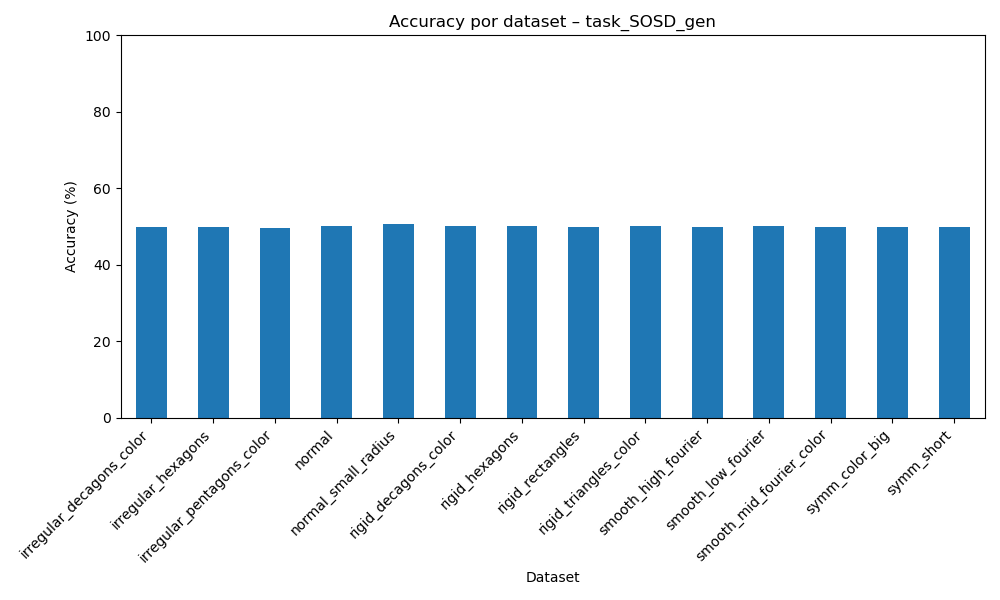

Values plotted in this chart, from the file beside it:
dataset, accuracy
irregular_decagons_color, 49.81
irregular_hexagons, 49.85
irregular_pentagons_color, 49.63
normal, 50.26
normal_small_radius, 50.56
rigid_decagons_color, 50.02
rigid_hexagons, 50.01
rigid_rectangles, 50.0
rigid_triangles_color, 50.11
smooth_high_fourier, 49.89
smooth_low_fourier, 50.2
smooth_mid_fourier_color, 49.84
symm_color_big, 49.96
symm_short, 49.95
